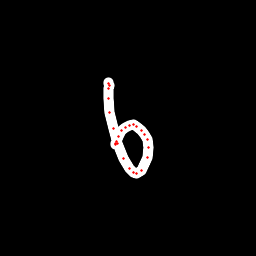

Values plotted in this chart, from the file beside it:
x, y, hover, eod
108.8, 82.89, 0.0, 0.0
108.7, 83.92, 0.0, 0.0
109, 85.29, 0.0, 0.0
108.8, 88.77, 0.0, 0.0
108.6, 98.25, 0.0, 0.0
109.8, 112.1, 0.0, 0.0
113.4, 128.3, 0.0, 0.0
117.9, 143.9, 0.0, 0.0
123.1, 158.7, 0.0, 0.0
129.2, 168.9, 0.0, 0.0
133.3, 172.3, 0.0, 0.0
136.9, 173.2, 0.0, 0.0
141.9, 170.1, 0.0, 0.0
147, 157.8, 0.0, 0.0
148.3, 148, 0.0, 0.0
147.5, 139.8, 0.0, 0.0
144.8, 134, 0.0, 0.0
141.9, 130.5, 0.0, 0.0
136.7, 126.6, 0.0, 0.0
133.2, 124.9, 0.0, 0.0
129.1, 125.3, 0.0, 0.0
125.7, 127.2, 0.0, 0.0
121.9, 131, 0.0, 0.0
118.2, 136.9, 0.0, 0.0
116.2, 141.4, 0.0, 0.0
115.1, 143.8, 0.0, 0.0
115.3, 144.9, 0.0, 1.0
